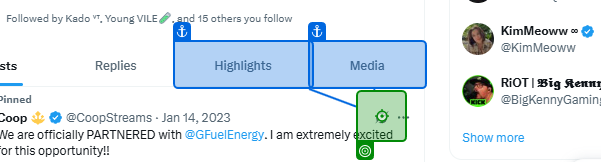
Workflow: Action-ExplainPost

Step 1 [try]: click on 'Media'

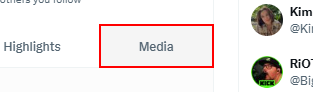
Step 2 [try]: Find Element 'A  /CoopStreams/media' on the link 'Media' in window '*/ X' (chrome.exe)

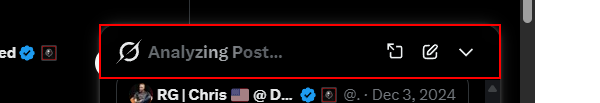
Step 3 [try]: find the element 'More details' in window '*/ X' (chrome.exe)

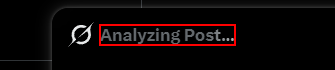
Step 4: find the element 'Analyzing Post...' in window '*/ X' (chrome.exe)

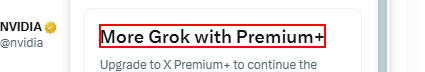
Step 5 [try]: find the element 'More Grok with Premium+' in window '*/ X' (chrome.exe)

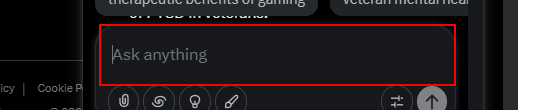
Step 6 [else]: type [in_strReplyPrompt] into the text box in window '*/ X' (chrome.exe)

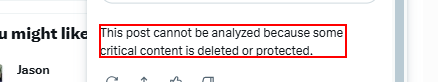
Step 7: find the element 'This post cannot be analyzed because some critical content is deleted or protected.'

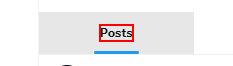
Step 8 [try]: click on the element 'Posts' in window '*/ X' (chrome.exe) (repeated 2 times)